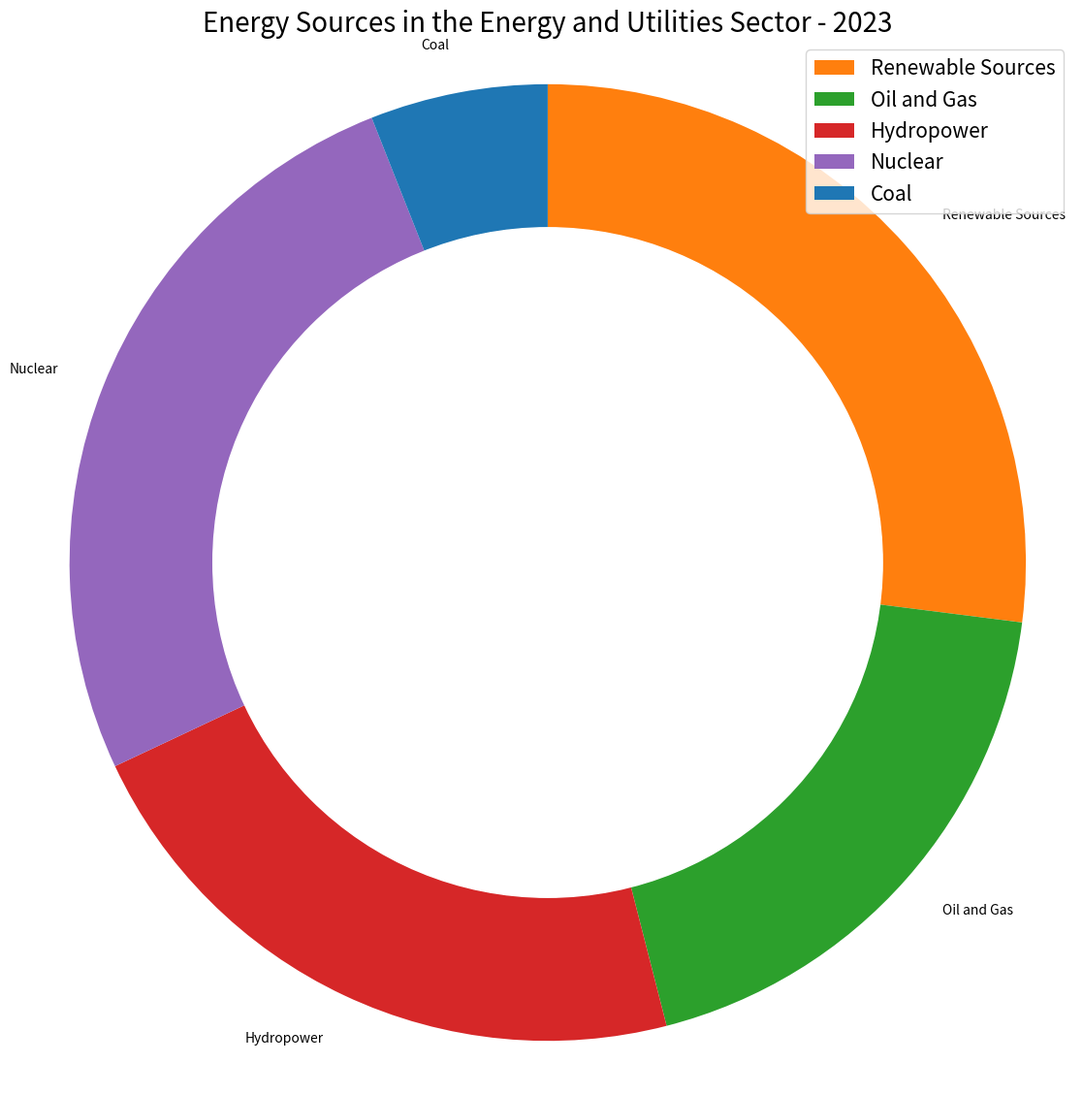

Source code (Python): (Note: this script raises an exception after producing the figure.)

import matplotlib.pyplot as plt
import numpy as np

data_labels = ['Renewable Sources', 'Oil and Gas', 'Hydropower', 'Nuclear', 'Coal']
data = [27, 19, 22, 26, 6]
line_labels = ['Category', 'ratio']

fig = plt.figure(figsize=(14,14))
ax = fig.add_subplot()
ax.pie(data, labels=data_labels, startangle=90, counterclock=False, colors=['#ff7f0e','#2ca02c','#d62728','#9467bd','#1f77b4'])
circ = plt.Circle((0,0), 0.7, color='white')
ax.add_artist(circ)
ax.legend(data_labels, loc='upper right', fontsize=15)
ax.set_title('Energy Sources in the Energy and Utilities Sector - 2023', fontsize=20, wrap=True)
ax.axis('equal')

plt.savefig('/cpfs01/user/yanxiangchao/code0/gpt_chart/structchart_simulation/simulated_data_corner_cases/rings/png/20231227-075221_13.png', bbox_inches='tight')
plt.clf()
